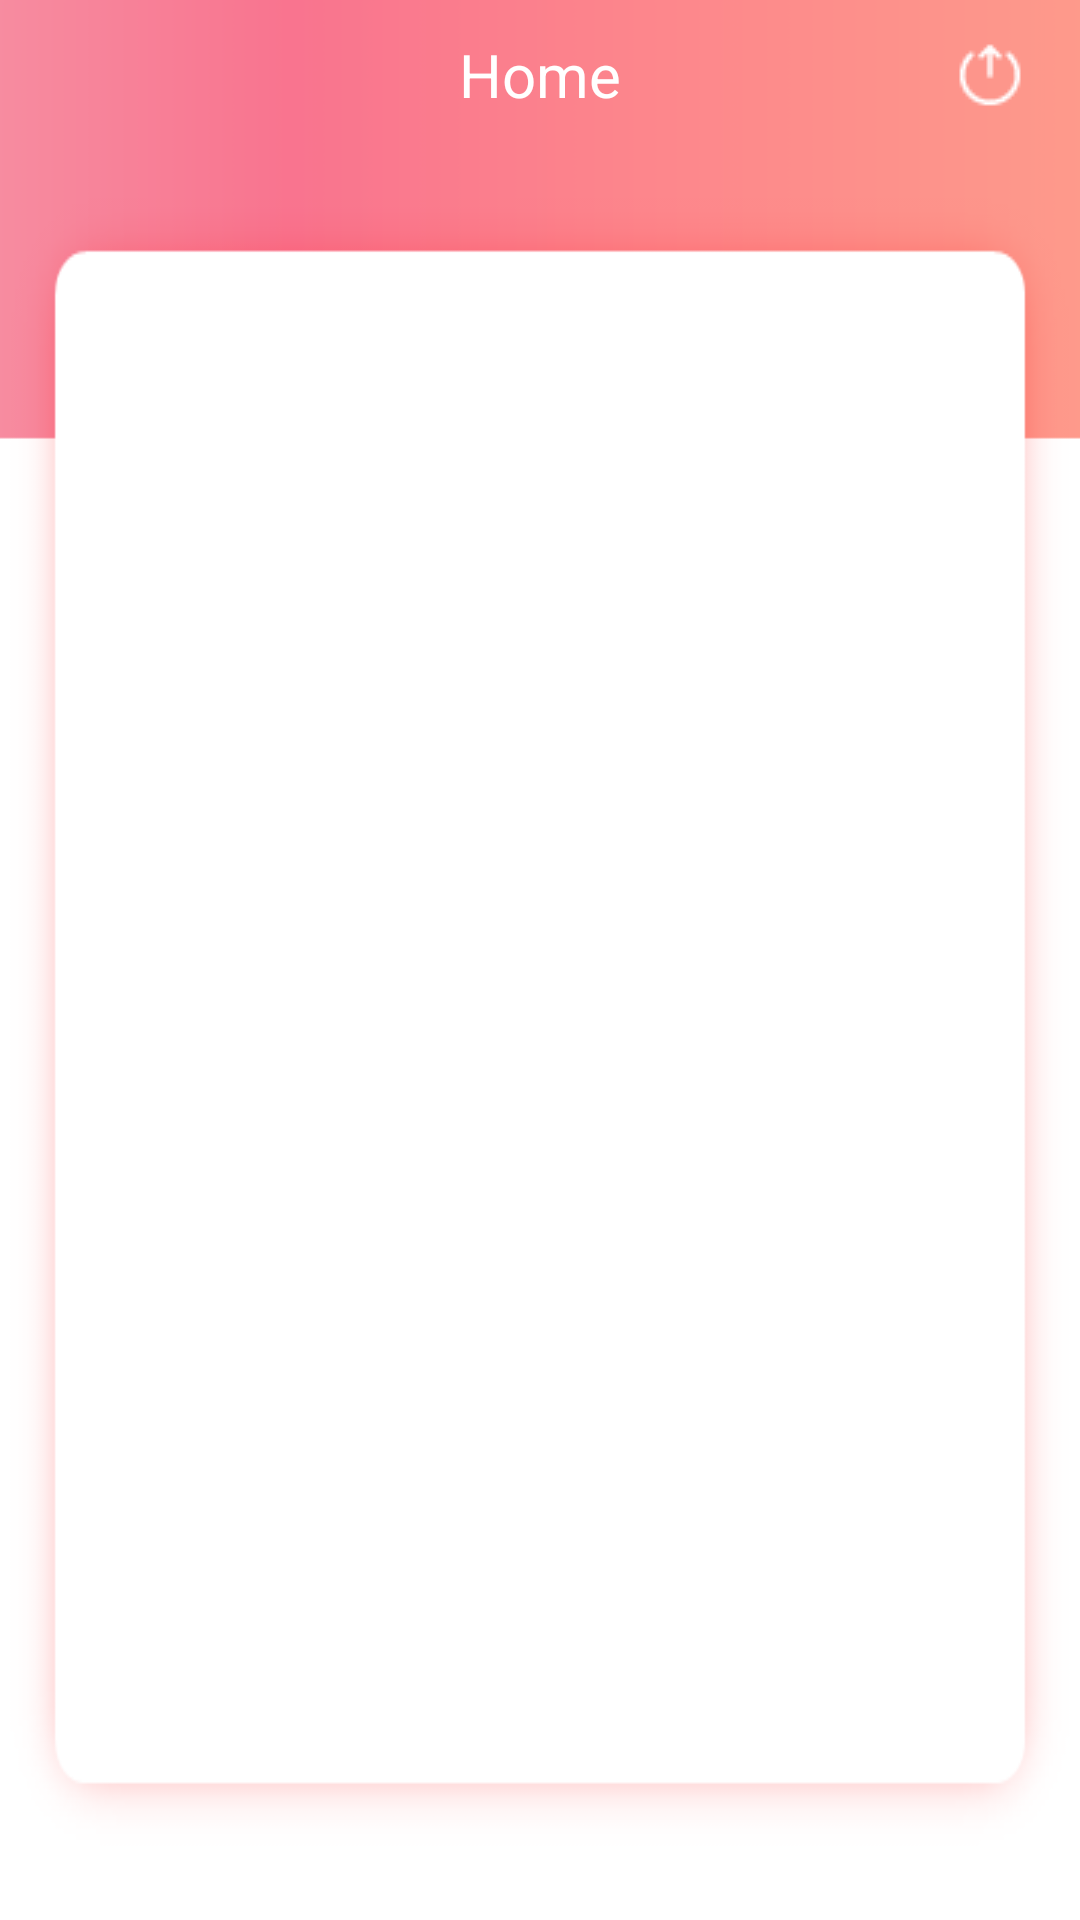

Android layout source for this screen:
<!-- AndroidManifest.xml: application theme AppTheme -->
<!-- res/layout/activity_main.xml -->
<RelativeLayout android:id="@+id/relativeLayoutUSerDesk"
    xmlns:android="http://schemas.android.com/apk/res/android"
    xmlns:tools="http://schemas.android.com/tools"
    android:layout_width="match_parent"
    android:layout_height="match_parent"
    tools:context=".UserDesk"
    android:background="@drawable/osrbackground">

    <RelativeLayout
        android:id="@+id/relativeLayoutUserDeskTop"
        android:layout_width="match_parent"
        android:layout_height="50dp"
        android:background="@android:color/transparent"
        android:layout_alignParentTop="true">

        <TextView
            android:layout_width="wrap_content"
            android:layout_height="wrap_content"
            android:text="Home"
            android:textColor="@color/white_color"
            android:id="@+id/textView3"
            android:textSize="20dp"
            android:layout_centerInParent="true"
            android:layout_centerVertical="true" />

        <ImageButton
            android:id="@+id/imgBtn_logout"
            android:layout_width="wrap_content"
            android:layout_height="match_parent"
            android:src="@drawable/logout_icon"
            android:layout_alignParentRight="true"
            android:layout_marginRight="@dimen/DP_15"
            android:background="@android:color/transparent" />
    </RelativeLayout>

    <RelativeLayout
        android:id="@+id/relativeLayoutUserDeskTwo"
        android:layout_width="match_parent"
        android:layout_height="match_parent"
        android:layout_below="@+id/relativeLayoutUserDeskTop"
        android:background="@drawable/home_screen_bg"
        android:layout_marginTop="@dimen/DP_10"
        android:layout_marginBottom="@dimen/DP_20">

        <LinearLayout
            android:id="@+id/linearLayoutUserDesk"
            android:orientation="vertical"
            android:layout_width="match_parent"
            android:layout_height="match_parent"
            android:weightSum="1"
            android:layout_centerInParent="true"
            android:background="@android:color/transparent">

            <GridView
                android:layout_width="match_parent"
                android:layout_height="match_parent"
                android:id="@+id/gridView"
                android:columnWidth="40dp"
                android:layout_weight="1"
                android:numColumns="2"
                android:background="@android:color/transparent"
                android:verticalSpacing="10dp"
                android:horizontalSpacing="5dp"
                android:stretchMode="columnWidth"

                android:layout_marginLeft="@dimen/DP_30"
                android:layout_marginRight="@dimen/DP_30"
                android:layout_marginTop="@dimen/DP_30" />

        </LinearLayout>

        <ProgressBar
            style="?android:attr/progressBarStyleLarge"
            android:layout_width="wrap_content"
            android:layout_height="wrap_content"
            android:id="@+id/pbUserDesk"
            android:visibility="gone"
            android:layout_centerHorizontal="true"
            android:layout_centerVertical="true" />
    </RelativeLayout>
</RelativeLayout>
<!-- resources referenced by this layout -->
<resources>
  <color name="white_color">#FFFFFF</color>
  <dimen name="DP_10">15dp</dimen>
  <dimen name="DP_15">23dp</dimen>
  <dimen name="DP_20">30dp</dimen>
  <dimen name="DP_30">45dp</dimen>
  <!-- drawable home_screen_bg: png bitmap (drawable, 5066 bytes) -->
  <!-- drawable logout_icon: png bitmap (drawable, 533 bytes) -->
  <!-- drawable osrbackground: png bitmap (drawable, 2821 bytes) -->
  <style name="AppTheme" parent="Theme.AppCompat.Light.DarkActionBar">
          
          <item name="colorPrimary">@color/holo_red</item>
          <item name="colorPrimaryDark">@color/holo_red</item>
          <item name="colorAccent">#393939</item>
          <item name="windowNoTitle">true</item>
          <item name="windowActionBar">false</item>
          <item name="colorControlNormal">#ffff</item>
      </style>
  <color name="holo_red">#ffff4444</color>
</resources>
